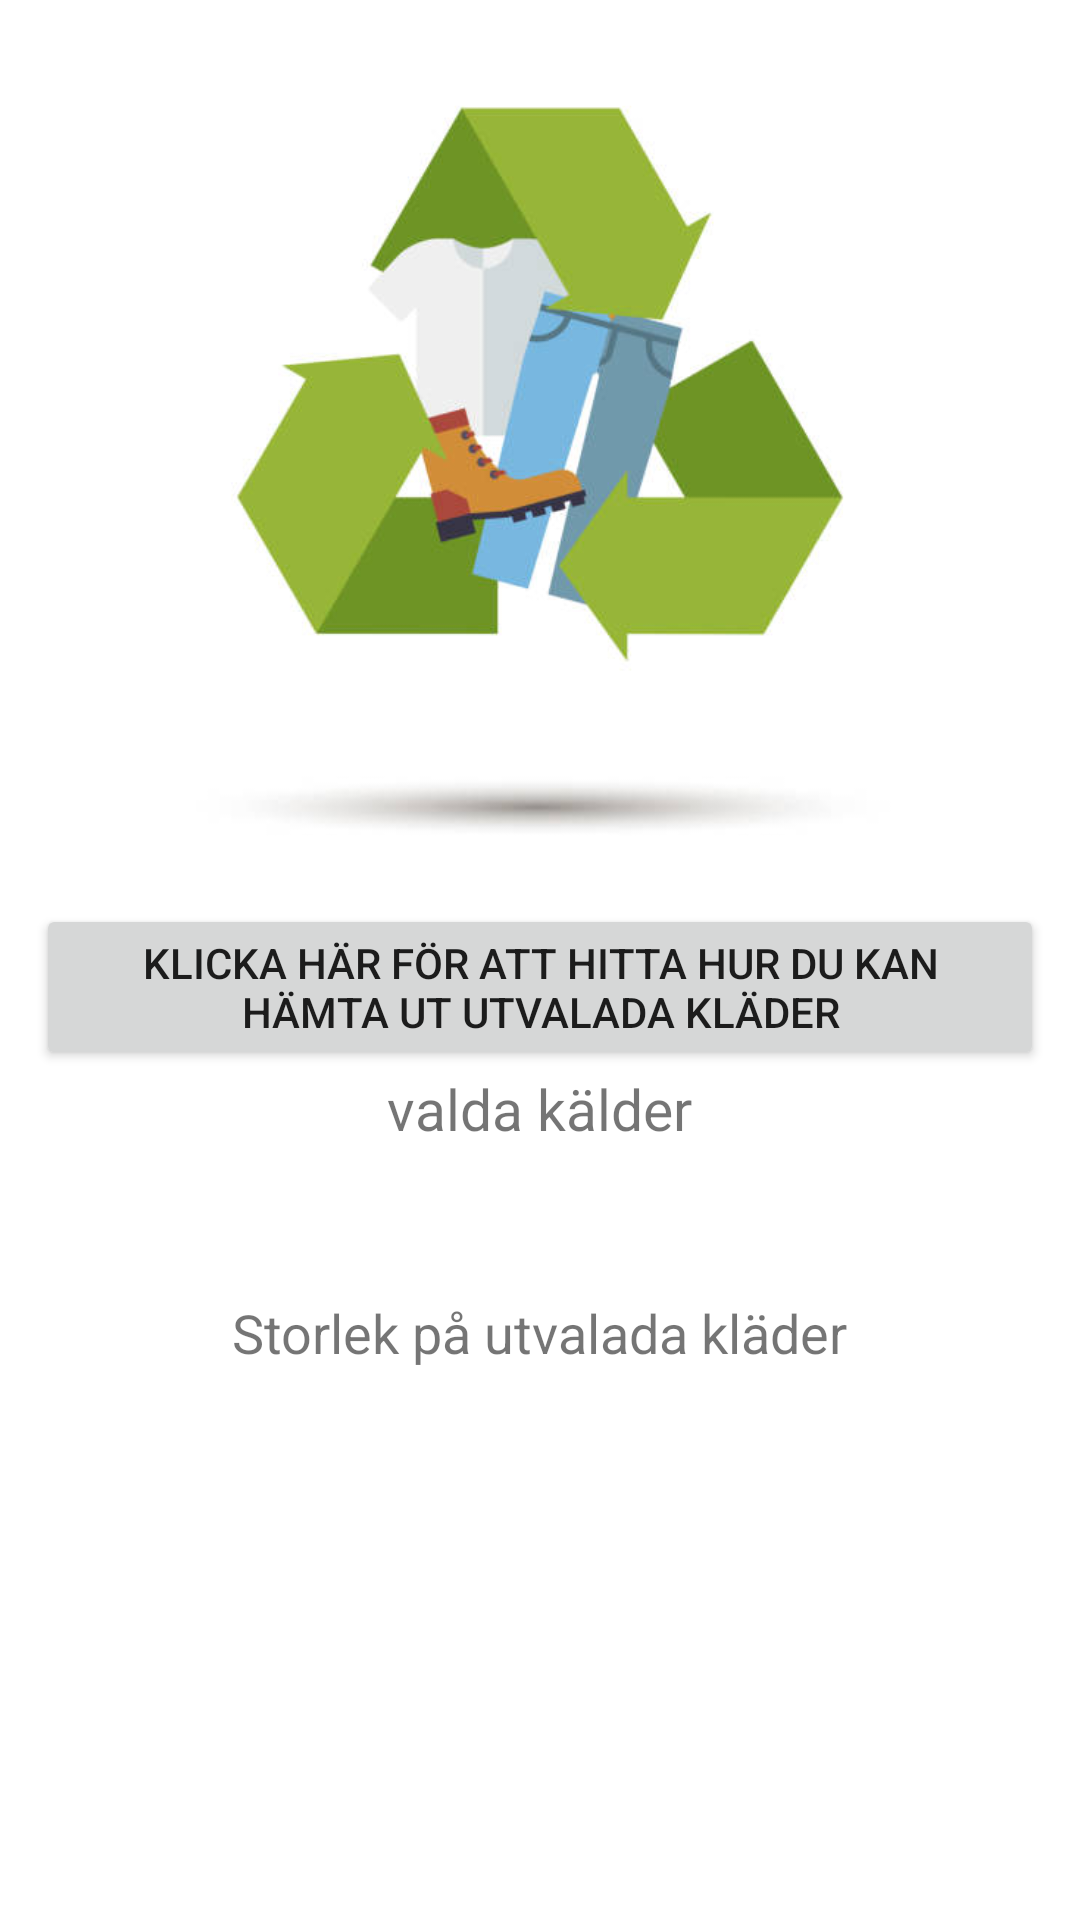

Produce the Android XML layout that renders to this screen, including the resource entries it uses.
<!-- AndroidManifest.xml: application theme Theme.NewApp -->
<!-- res/layout/activity_visa_utvalda_klader.xml -->
<?xml version="1.0" encoding="utf-8"?>
<RelativeLayout xmlns:android="http://schemas.android.com/apk/res/android"
    android:layout_width="match_parent"
    android:layout_height="match_parent">

    <ImageView
        android:layout_width="wrap_content"
        android:layout_height="300dp"
        android:src="@drawable/ic_recycle" />


    <LinearLayout
        android:layout_width="match_parent"
        android:layout_height="match_parent"
        android:gravity="center"
        android:layout_marginTop="150dp"
        android:orientation="vertical"
        android:padding="12dp">

        <Button
            android:id="@+id/reg"
            android:layout_width="wrap_content"
            android:layout_height="wrap_content"
            android:onClick="HämtaAdress"
            android:text="Klicka här för att hitta hur du kan hämta ut utvalada kläder" />


        <TextView
            android:layout_width="wrap_content"
            android:layout_height="wrap_content"
            android:text="valda kälder"
            android:textSize="19dp" />

        <TextView
            android:id="@+id/visakläder"
            android:layout_width="wrap_content"
            android:layout_height="wrap_content"
            android:layout_margin="8dp"
            android:textSize="19dp" />

        <TextView
            android:layout_width="wrap_content"
            android:layout_height="wrap_content"
            android:layout_margin="8dp"
            android:text="Storlek på utvalada kläder"
            android:textSize="18dp" />

        <TextView
            android:id="@+id/visaStrolek"
            android:layout_width="wrap_content"
            android:layout_height="wrap_content"
            android:textSize="18dp" />

    </LinearLayout>


</RelativeLayout>
<!-- resources referenced by this layout -->
<resources>
  <!-- drawable ic_recycle: jpg bitmap (drawable, 18236 bytes) -->
  <style name="Theme.NewApp" parent="Theme.MaterialComponents.DayNight.DarkActionBar">
          
          <item name="colorPrimary">@color/deepgreen</item>
          <item name="colorPrimaryVariant">@color/purple_700</item>
          <item name="colorOnPrimary">@color/white</item>
          
          <item name="colorSecondary">@color/teal_200</item>
          <item name="colorSecondaryVariant">@color/teal_700</item>
          <item name="colorOnSecondary">@color/black</item>
          
          <item name="android:statusBarColor" tools:targetApi="l">?attr/colorPrimaryVariant</item>
          
      </style>
  <color name="deepgreen">#387C27</color>
  <color name="purple_700">#FF3700B3</color>
  <color name="white">#FFFFFFFF</color>
  <color name="teal_200">#FF03DAC5</color>
  <color name="teal_700">#FF018786</color>
  <color name="black">#FF000000</color>
</resources>
